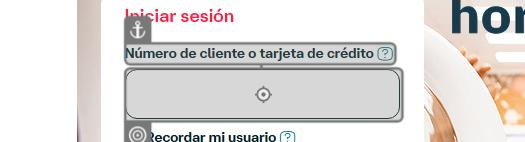
Workflow: ExtraerGastosBanamex2

Step 1: type "61472814" into the text box in window 'BancaNet | Banamex.com' (msedge.exe)

Step 2: click on the button in window 'BancaNet | Banamex.com' (msedge.exe) (no picture)

Step 3: type "SalmoS73" into the text box in window 'BancaNet | Banamex.com' (msedge.exe) (no picture)

Step 4: click on the button in window 'BancaNet | Banamex.com' (msedge.exe) (no picture)

Step 5: click on the element 'No por ahora' in window 'BancaNet | Banamex.com' (msedge.exe) (no picture)

Step 6: click on the label 'Costco Banamex - CostoAdicional - MXN' in window 'BancaNet | Banamex.com' (msedge.exe) (no picture)

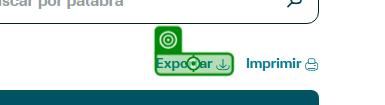
Step 7: click on the link 'Exportar' in window 'BancaNet | Banamex.com' (msedge.exe)

Step 8: click on the text in window 'BancaNet | Banamex.com' (msedge.exe) (no picture)

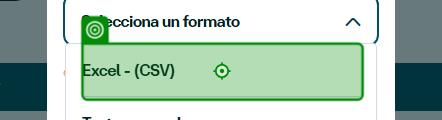
Step 9: click on the element 'Excel - (CSV)' in window 'BancaNet | Banamex.com' (msedge.exe)

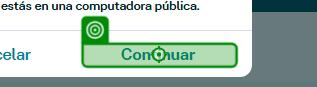
Step 10: click on the element 'Continuar' in window 'BancaNet | Banamex.com' (msedge.exe)

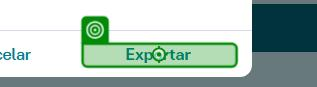
Step 11: click on the element 'Exportar' in window 'BancaNet | Banamex.com' (msedge.exe)

Step 12: click on the element 'Aceptar' in window 'BancaNet | Banamex.com' (msedge.exe) (no picture)

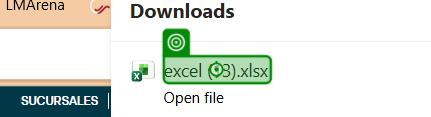
Step 13: click on the text 'excel (13).xlsx' (msedge.exe)

Step 14: xlsx - Excel on the element in window '*xlsx*Excel*' (excel.exe) (no picture)

Step 15: click on the element 'Habilitar edición' in window '*Vista protegida*' (excel.exe) (no picture)

Step 16: click on the encabezado de columna in window '*xlsx - Excel*' (excel.exe) (no picture)

Step 17: click on the tab item 'Reemplazar' in window 'Buscar y reemplazar' (excel.exe) (no picture)

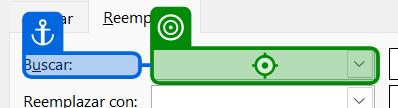
Step 18: type "$" into the edit 'Buscar:' in window 'Buscar y reemplazar' (excel.exe)

Step 19: type a value into the edit 'Reemplazar con:' in window 'Buscar y reemplazar' (excel.exe) (no picture)

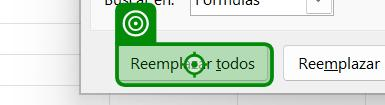
Step 20: click on the button 'Reemplazar todos' in window 'Buscar y reemplazar' (excel.exe)

Step 21: click on the element 'Aceptar' in window 'Microsoft Excel' (excel.exe) (no picture)

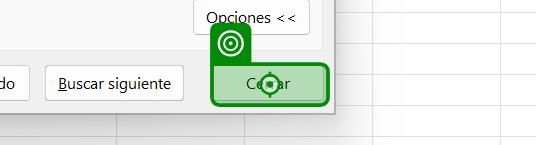
Step 22: click on the button 'Cerrar' in window 'Buscar y reemplazar' (excel.exe)

Step 23: click on the element 'F1' in window 'excel (23).xlsx - Excel' (excel.exe) (no picture)

Step 24: click on the element in window 'excel (23).xlsx - Excel' (excel.exe) (no picture)

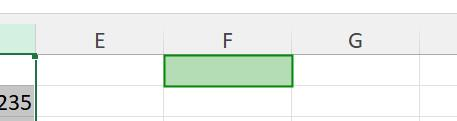
Step 25: type "=SUMA(D:D)[k(enter)]" into the item in window '*xlsx - Excel*' (excel.exe)

Step 26: get-text from the item in window '*xlsx - Excel*' (excel.exe) (same screen as step 25)

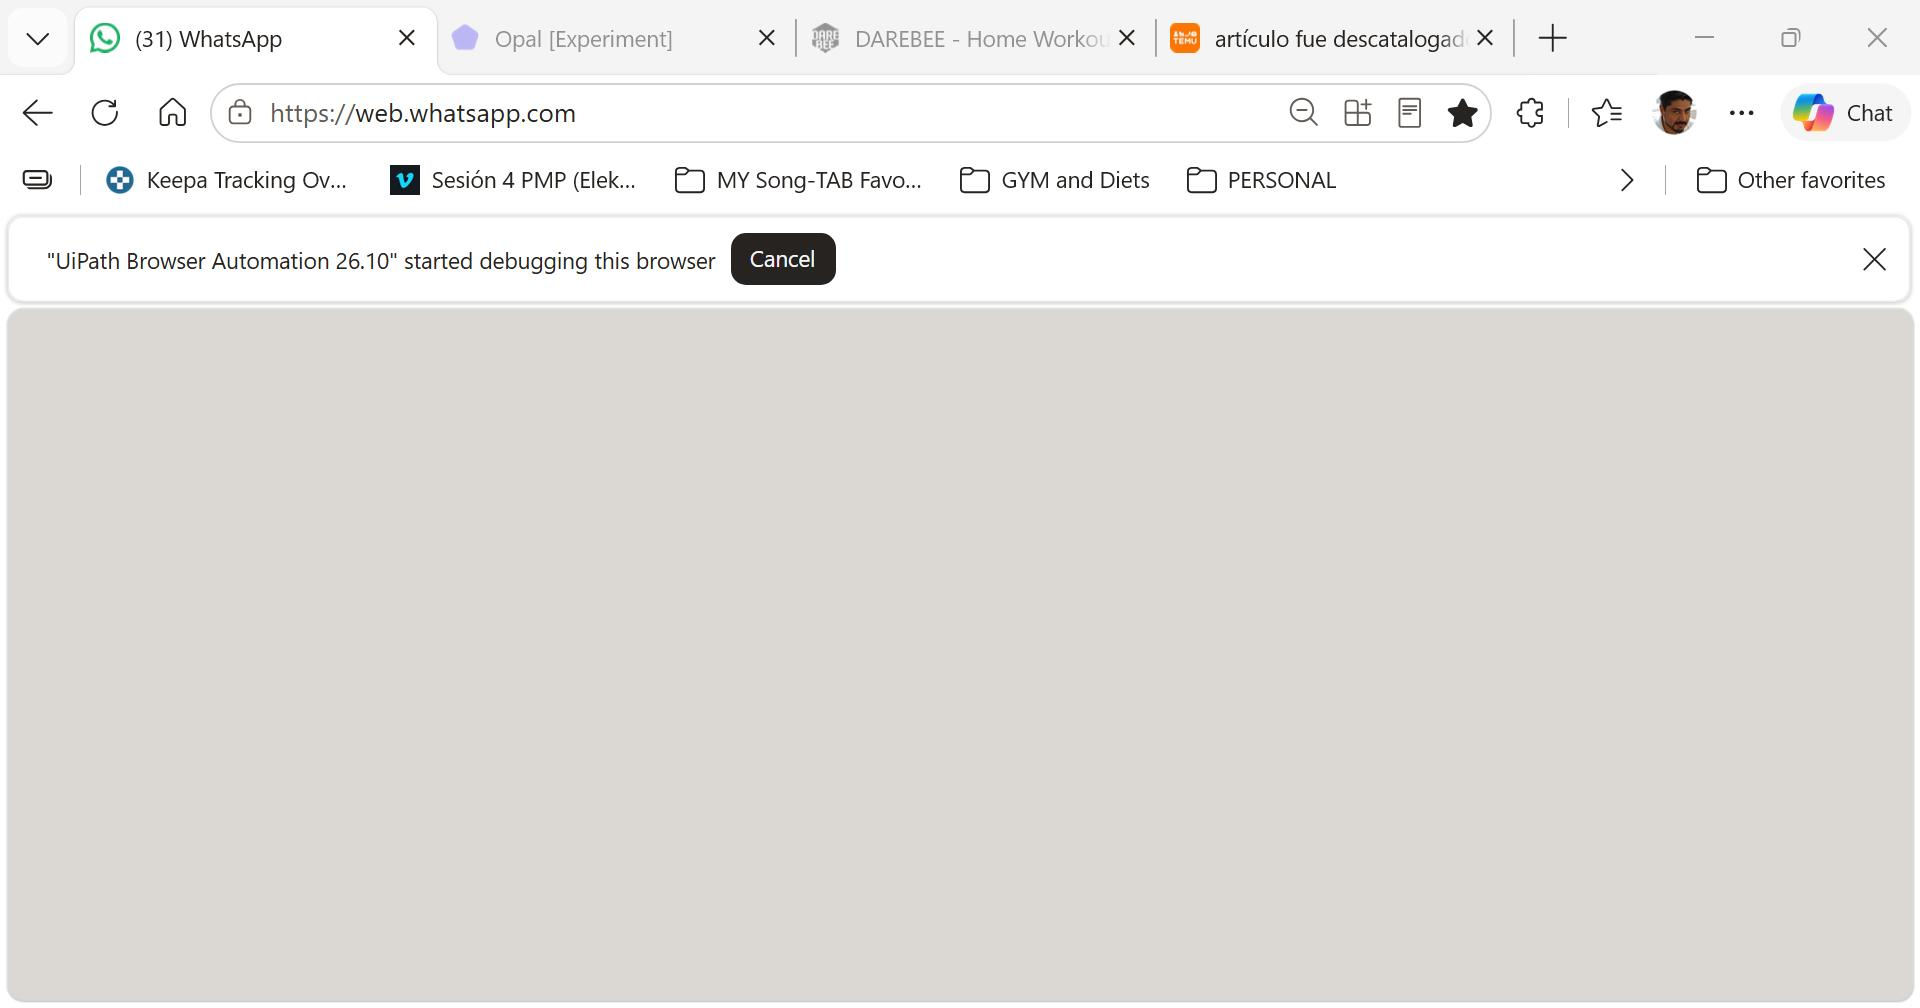
Step 27 [then]: Use Browser Edge: *WhatsApp* in window '*WhatsApp*' (msedge.exe)

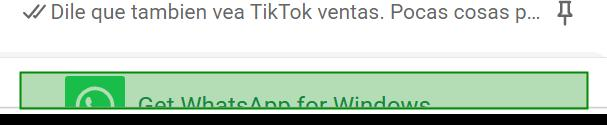
Step 28 [then]: click on the element in window '*WhatsApp*' (msedge.exe)
